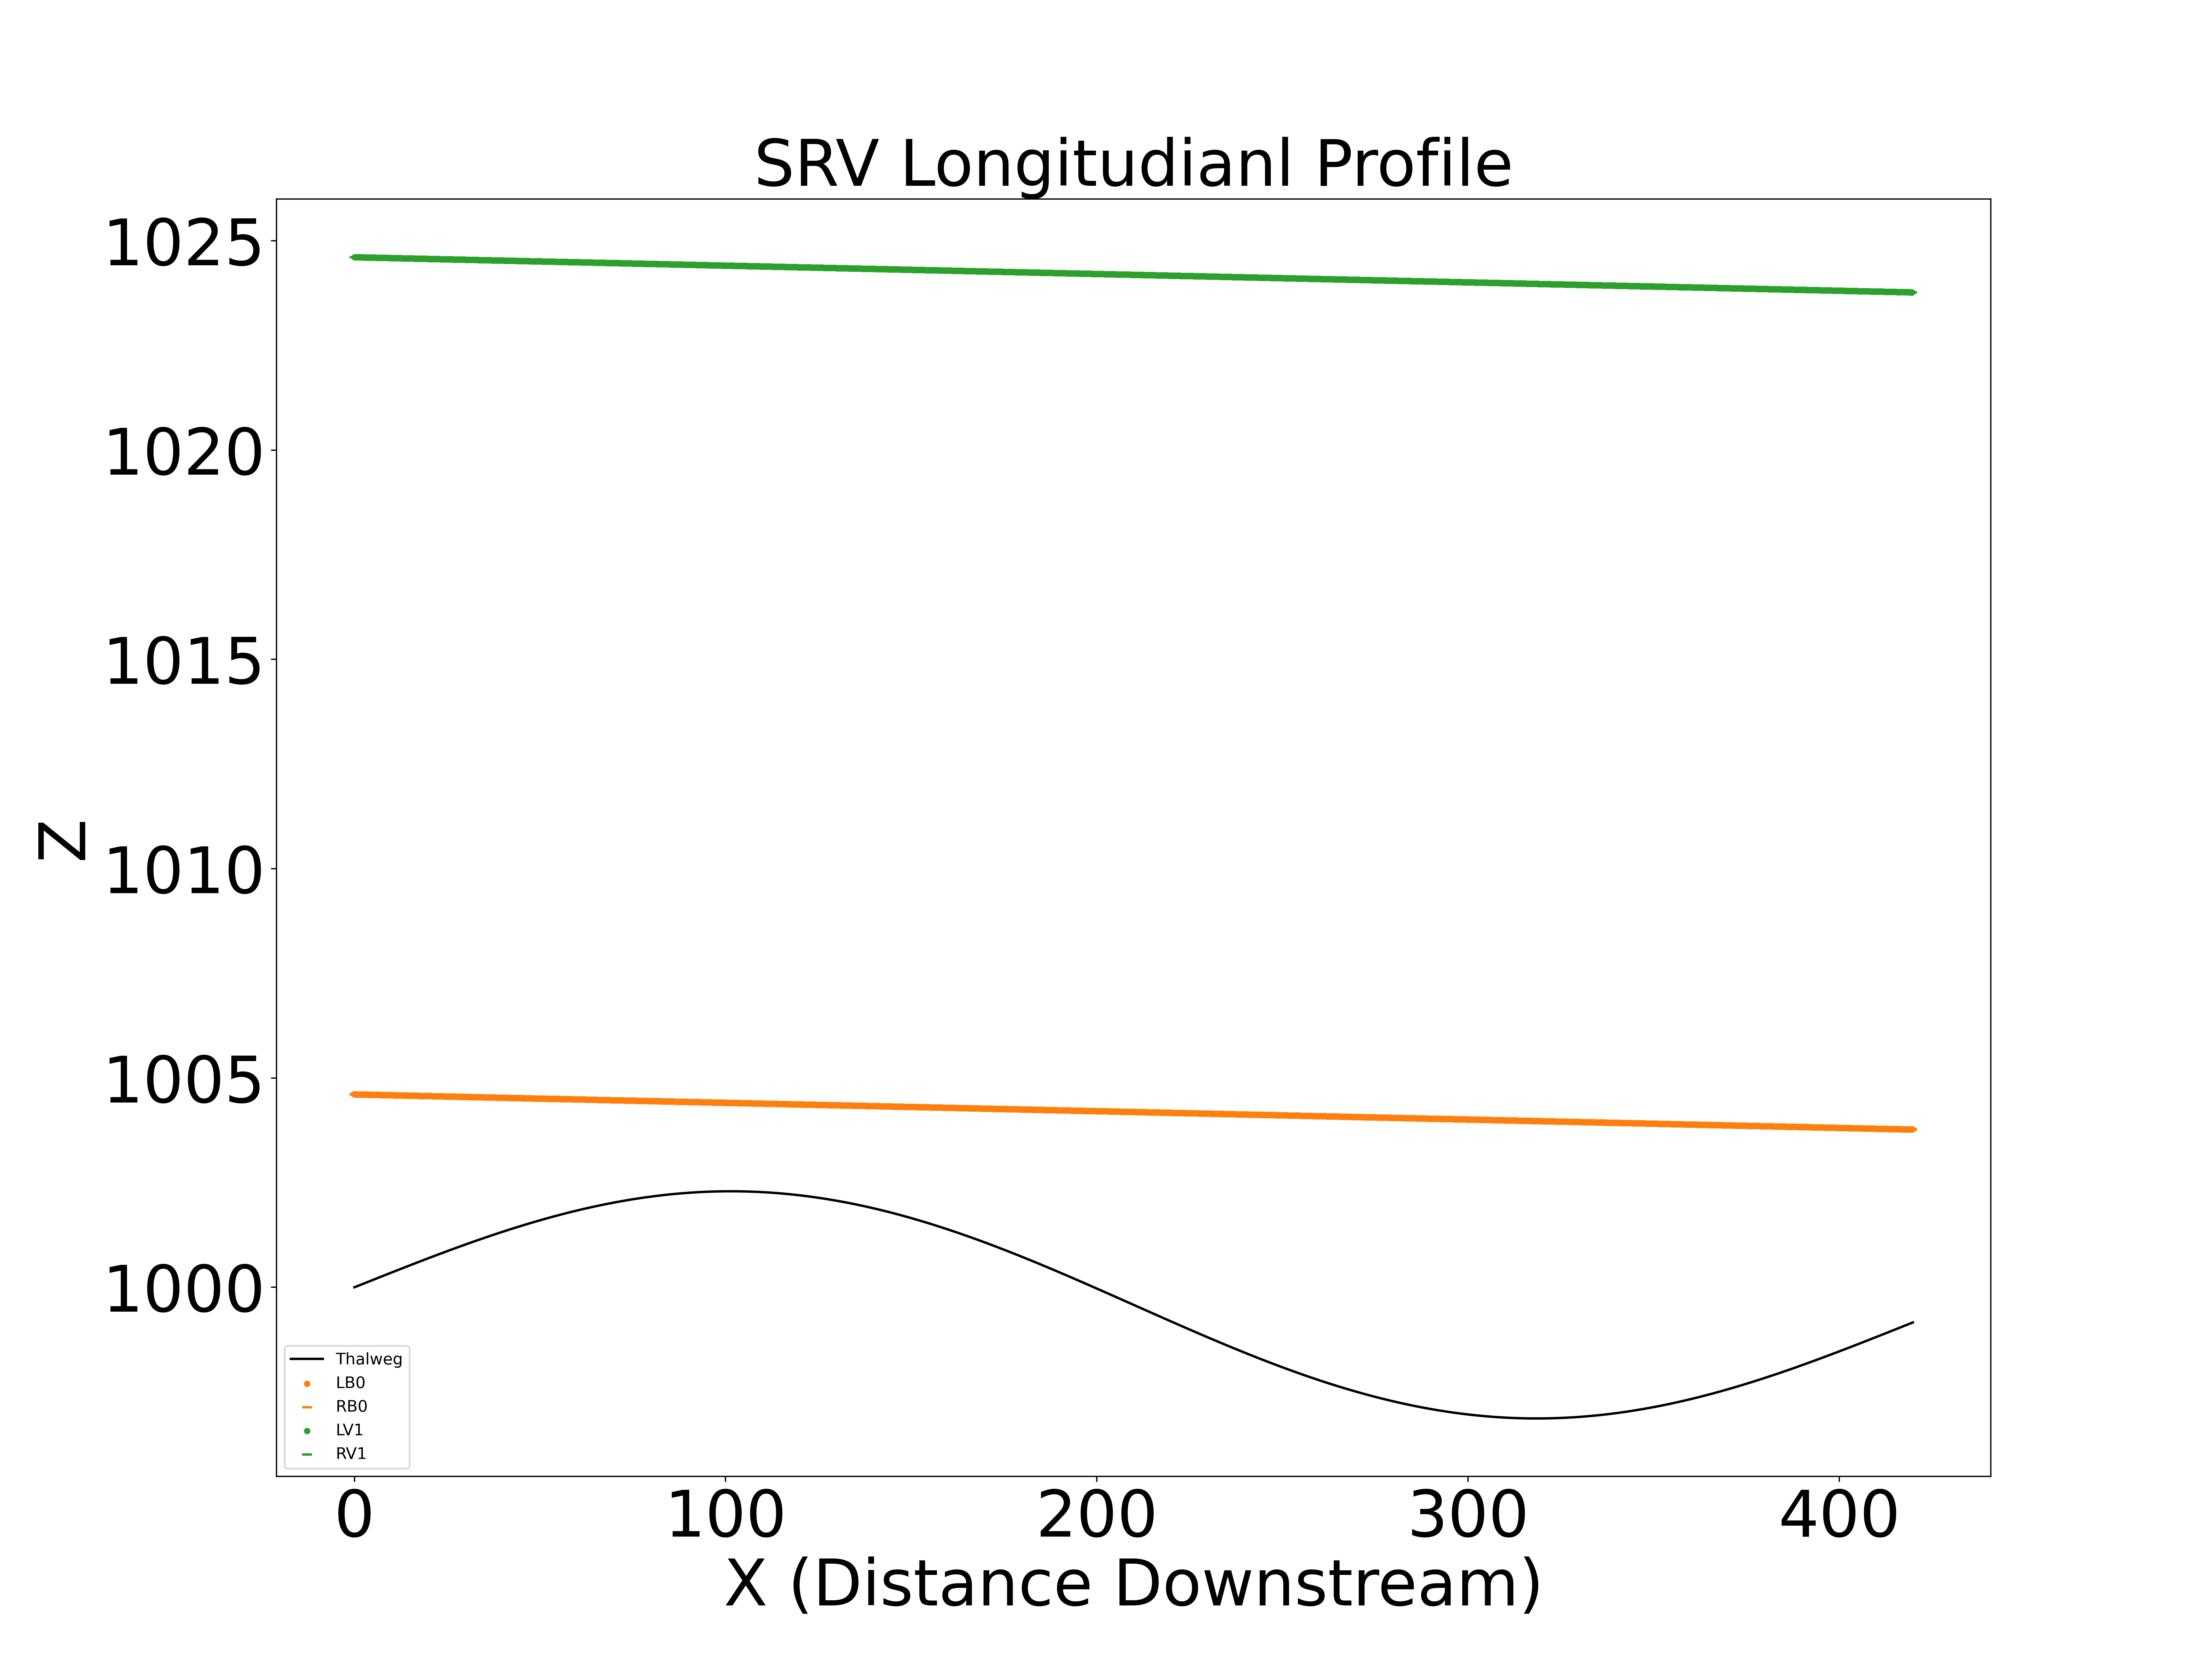

Values plotted in this chart, from the file beside it:
X, Z
0.0, 1000
0.2, 1000
0.4, 1000
0.6, 1000
0.8, 1000
1.0, 1000
1.2, 1000
1.4, 1000
1.6, 1000
1.8, 1000
2.0, 1000
2.2, 1000
2.4, 1000
2.6, 1000
2.8, 1000
3.0, 1000
3.2, 1000
3.4, 1000
3.6, 1000
3.8, 1000
4.0, 1000
4.2, 1000
4.4, 1000
4.6, 1000
4.8, 1000
5.0, 1000
5.2, 1000
5.4, 1000
5.6, 1000
5.8, 1000
6.0, 1000
6.2, 1000
6.4, 1000
6.6, 1000
6.8, 1000
7.0, 1000
7.2, 1000
7.4, 1000
7.6, 1000
7.8, 1000
8.0, 1000
8.2, 1000
8.4, 1000
8.6, 1000
8.8, 1000
9.0, 1000
9.2, 1000
9.4, 1000
9.6, 1000
9.8, 1000
10.0, 1000
10.2, 1000
10.4, 1000
10.6, 1000
10.8, 1000
11.0, 1000
11.2, 1000
11.4, 1000
11.6, 1000
11.8, 1000
... 10,692 more rows
